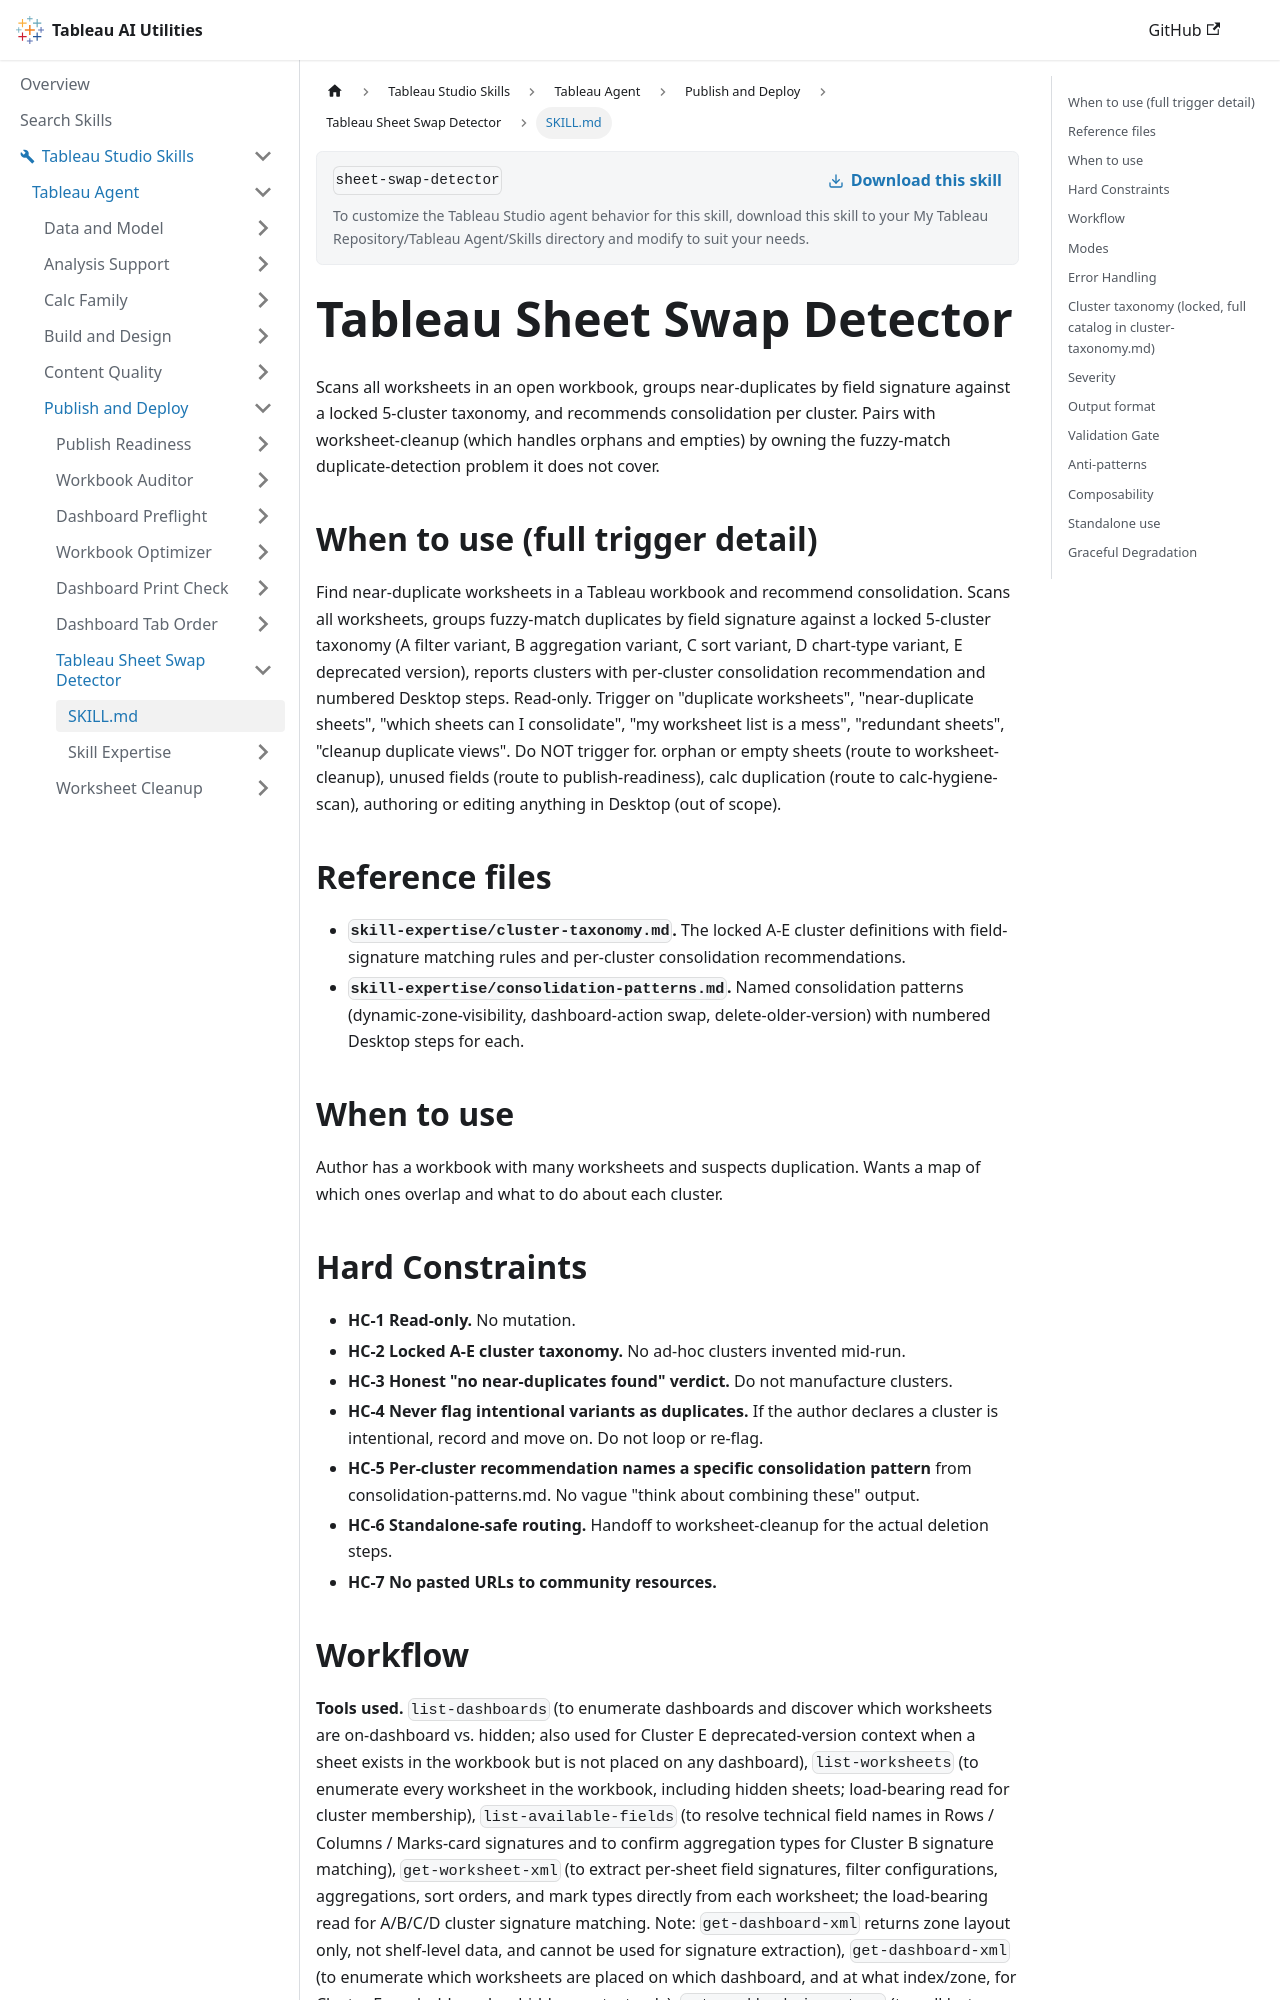

repository: tableau/tableau-ai-utilities · page: tableau-studio-skills/tableau-agent/publish-and-deploy/sheet-swap-detector/SKILL.html · generator: docusaurus

---
name: sheet-swap-detector
description: "Use when the user says 'Duplicate worksheets', 'which sheets can I consolidate?', 'my worksheet list is a mess', 'redundant sheets'. Groups near-duplicate worksheets by type (filter, aggregation, sort, chart type, old version) and recommends how to consolidate each. Read-only."
---

# Tableau Sheet Swap Detector

Scans all worksheets in an open workbook, groups near-duplicates by field signature against a locked 5-cluster taxonomy, and recommends consolidation per cluster. Pairs with worksheet-cleanup (which handles orphans and empties) by owning the fuzzy-match duplicate-detection problem it does not cover.

## When to use (full trigger detail)

Find near-duplicate worksheets in a Tableau workbook and recommend consolidation. Scans all worksheets, groups fuzzy-match duplicates by field signature against a locked 5-cluster taxonomy (A filter variant, B aggregation variant, C sort variant, D chart-type variant, E deprecated version), reports clusters with per-cluster consolidation recommendation and numbered Desktop steps. Read-only. Trigger on "duplicate worksheets", "near-duplicate sheets", "which sheets can I consolidate", "my worksheet list is a mess", "redundant sheets", "cleanup duplicate views". Do NOT trigger for. orphan or empty sheets (route to worksheet-cleanup), unused fields (route to publish-readiness), calc duplication (route to calc-hygiene-scan), authoring or editing anything in Desktop (out of scope).

## Reference files

- **`skill-expertise/cluster-taxonomy.md`.** The locked A-E cluster definitions with field-signature matching rules and per-cluster consolidation recommendations.
- **`skill-expertise/consolidation-patterns.md`.** Named consolidation patterns (dynamic-zone-visibility, dashboard-action swap, delete-older-version) with numbered Desktop steps for each.

## When to use

Author has a workbook with many worksheets and suspects duplication. Wants a map of which ones overlap and what to do about each cluster.

## Hard Constraints

- **HC-1 Read-only.** No mutation.
- **HC-2 Locked A-E cluster taxonomy.** No ad-hoc clusters invented mid-run.
- **HC-3 Honest "no near-duplicates found" verdict.** Do not manufacture clusters.
- **HC-4 Never flag intentional variants as duplicates.** If the author declares a cluster is intentional, record and move on. Do not loop or re-flag.
- **HC-5 Per-cluster recommendation names a specific consolidation pattern** from consolidation-patterns.md. No vague "think about combining these" output.
- **HC-6 Standalone-safe routing.** Handoff to worksheet-cleanup for the actual deletion steps.
- **HC-7 No pasted URLs to community resources.**
